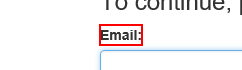
Workflow: Find Children

Step 1: Find Element 'LABEL' on the label

Step 2: type [UserName] into the text box (no picture)

Step 3: type [Password] into the text box (no picture)

Step 4: click on the button (no picture)

Step 5: click on the button 'Work Items' (no picture)

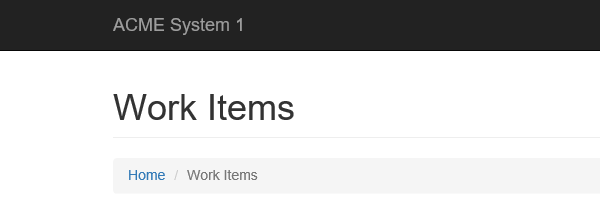
Step 6: Attach Browser 'iexplore.exe ACME' in window 'ACME System 1 - Work Items'

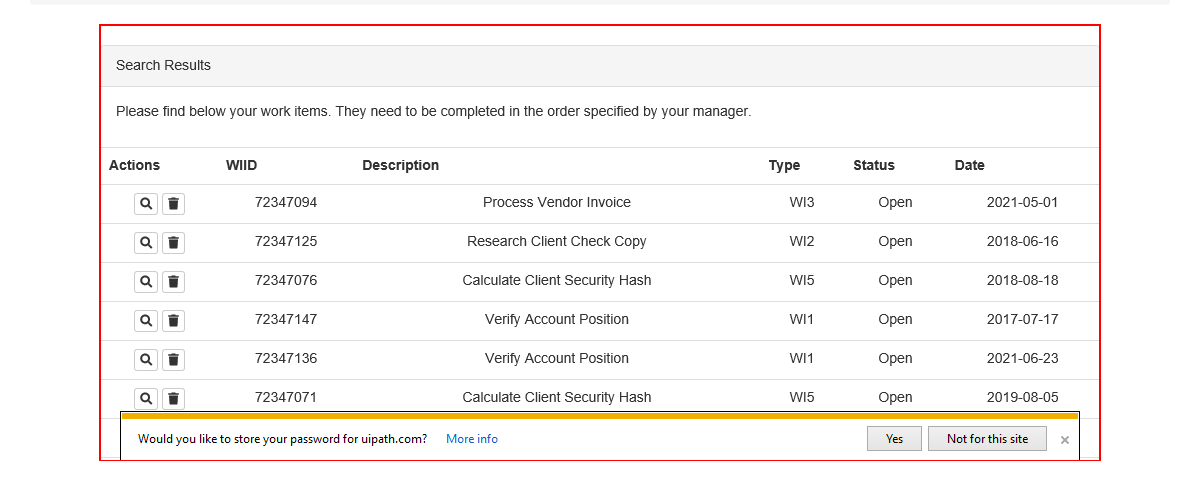
Step 7: find the element